Run: headless pygame with SDL's dummy video driver; simulated clock (each Clock.tick advances the game by its frame time, no real sleeping); random seed 0; keys injected as events and as key.get_pressed() state; no mouse input.
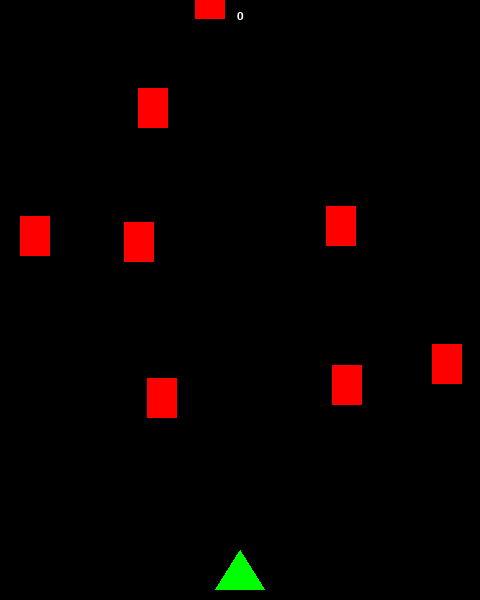
Frame 1 of 2 · flips 1–60 · no input
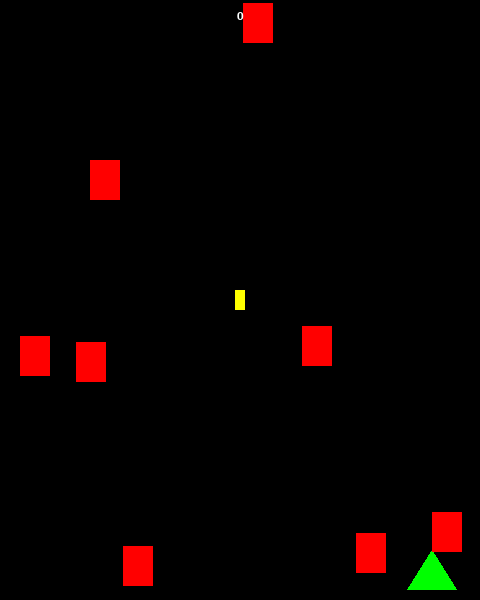
Frame 2 of 2 · flips 61–180 · tapped SPACE, RETURN · held RIGHT (→), D (game ended)

The pygame program that drew these frames:

import pygame
import random

# --- 基础配置 ---
WIDTH = 480       # 屏幕宽度
HEIGHT = 600      # 屏幕高度
FPS = 60          # 帧率 

# 颜色定义 (R, G, B)
WHITE = (255, 255, 255)
BLACK = (0, 0, 0)
RED = (255, 0, 0)
GREEN = (0, 255, 0)
BLUE = (0, 0, 255)
YELLOW = (255, 255, 0)

# 初始化 Pygame
pygame.init()
pygame.mixer.init() # 初始化音效（虽然本例未加声音，但保留习惯）
screen = pygame.display.set_mode((WIDTH, HEIGHT))
pygame.display.set_caption("简易雷霆战机 - Python版")
clock = pygame.time.Clock()

# --- 类定义 ---

class Player(pygame.sprite.Sprite):
    """玩家飞机"""
    def __init__(self):
        super().__init__()
        # 使用绿色三角形代表飞机
        self.image = pygame.Surface((50, 40))
        # self.image.fill(BLACK) # 背景透明处理需更复杂，这里用黑色填充
        self.image.set_colorkey(BLACK) 
        # 画一个三角形
        pygame.draw.polygon(self.image, GREEN, [(0, 40), (25, 0), (50, 40)])
        
        self.rect = self.image.get_rect()
        self.rect.centerx = WIDTH / 2
        self.rect.bottom = HEIGHT - 10
        self.speedx = 0
        self.speedy = 0

    def update(self):
        # 键盘控制
        self.speedx = 0
        self.speedy = 0
        keystate = pygame.key.get_pressed()
        if keystate[pygame.K_LEFT]:
            self.speedx = -8
        if keystate[pygame.K_RIGHT]:
            self.speedx = 8
        if keystate[pygame.K_UP]:
            self.speedy = -8
        if keystate[pygame.K_DOWN]:
            self.speedy = 8

        # 移动
        self.rect.x += self.speedx
        self.rect.y += self.speedy

        # 边界检测（不让飞机飞出屏幕）
        if self.rect.right > WIDTH:
            self.rect.right = WIDTH
        if self.rect.left < 0:
            self.rect.left = 0
        if self.rect.bottom > HEIGHT:
            self.rect.bottom = HEIGHT
        if self.rect.top < 0:
            self.rect.top = 0

    def shoot(self):
        bullet = Bullet(self.rect.centerx, self.rect.top)
        all_sprites.add(bullet)
        bullets.add(bullet)

class Enemy(pygame.sprite.Sprite):
    """敌机"""
    def __init__(self):
        super().__init__()
        # 红色矩形代表敌机
        self.image = pygame.Surface((30, 40))
        self.image.fill(RED)
        self.rect = self.image.get_rect()
        # 随机出现在顶部
        self.rect.x = random.randrange(WIDTH - self.rect.width)
        self.rect.y = random.randrange(-100, -40)
        # 随机速度
        self.speedy = random.randrange(1, 8)
        self.speedx = random.randrange(-3, 3)

    def update(self):
        self.rect.x += self.speedx
        self.rect.y += self.speedy
        # 如果飞出底部，重置到顶部
        if self.rect.top > HEIGHT + 10 or self.rect.left < -25 or self.rect.right > WIDTH + 20:
            self.rect.x = random.randrange(WIDTH - self.rect.width)
            self.rect.y = random.randrange(-100, -40)
            self.speedy = random.randrange(1, 8)

class Bullet(pygame.sprite.Sprite):
    """子弹"""
    def __init__(self, x, y):
        super().__init__()
        # 黄色小长条
        self.image = pygame.Surface((10, 20))
        self.image.fill(YELLOW)
        self.rect = self.image.get_rect()
        self.rect.bottom = y
        self.rect.centerx = x
        self.speedy = -10

    def update(self):
        self.rect.y += self.speedy
        # 飞出屏幕上方则销毁
        if self.rect.bottom < 0:
            self.kill()

# 绘制分数的函数
font_name = pygame.font.match_font('arial')
def draw_text(surf, text, size, x, y):
    font = pygame.font.Font(font_name, size)
    text_surface = font.render(text, True, WHITE)
    text_rect = text_surface.get_rect()
    text_rect.midtop = (x, y)
    surf.blit(text_surface, text_rect)

# --- 游戏主循环 ---

# 创建精灵组
all_sprites = pygame.sprite.Group()
mobs = pygame.sprite.Group()
bullets = pygame.sprite.Group()

# 创建玩家
player = Player()
all_sprites.add(player)

# 创建初始敌机 (8个)
for i in range(8):
    m = Enemy()
    all_sprites.add(m)
    mobs.add(m)

score = 0
running = True

while running:
    # 1. 保持循环以正确的速度运行
    clock.tick(FPS)

    # 2. 处理事件 (键盘、鼠标、关闭窗口)
    for event in pygame.event.get():
        if event.type == pygame.QUIT:
            running = False
        elif event.type == pygame.KEYDOWN:
            if event.key == pygame.K_SPACE:
                player.shoot()

    # 3. 更新所有精灵状态
    all_sprites.update()

    # 4. 碰撞检测 - 子弹击中敌机
    # groupcollide(组1, 组2, 删除组1成员?, 删除组2成员?)
    hits = pygame.sprite.groupcollide(mobs, bullets, True, True)
    for hit in hits:
        score += 10  # 加分
        m = Enemy()  # 补充新的敌机
        all_sprites.add(m)
        mobs.add(m)

    # 5. 碰撞检测 - 敌机撞到玩家
    hits = pygame.sprite.spritecollide(player, mobs, False)
    if hits:
        running = False # 游戏结束

    # 6. 绘制 / 渲染
    screen.fill(BLACK) # 清屏黑色
    all_sprites.draw(screen) # 绘制所有角色
    draw_text(screen, str(score), 18, WIDTH / 2, 10) # 显示分数

    # 翻转显示 (双缓冲)
    pygame.display.flip()

# 退出游戏
print(f"游戏结束！你的最终得分是: {score}")
pygame.quit()
